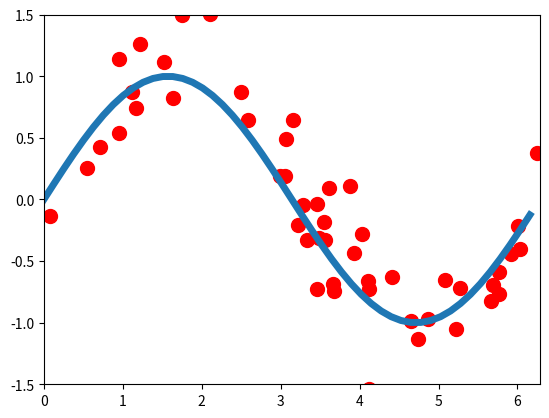

Source code (Python): (Note: this script raises an exception after producing the figure.)
import numpy as np
import matplotlib as mpl
import matplotlib.pyplot as plt
#from numpy import sin, cos
from numpy.random import rand, randn
from numpy import linalg as LA

N = 50;
x = 2*np.pi*rand(N);
y = np.sin(x) + 0.3*randn(N);
#print(np.sin(np.arange(1,11)))
print(y)

tics = 2*np.pi*np.arange(0,1,0.02);

fig1 = plt.figure()
lw = 5 #line width
plt.xlim(0,2*np.pi)
plt.ylim(-1.5,1.5)
plt.plot(x,y, 'ro', ms=10)
plt.plot(tics,np.sin(tics), linewidth=lw)


phi = np.transpose(np.mat([x, np.power(x, 2), np.power(x, 3), np.power(x, 4), np.power(x, 5)]));
phid = LA.inv(np.transpose(phi)*phi)*np.transpose(phi);
wml = phid*np.transpose(np.mat(y));

xx = np.array(np.transpose(wml)*np.mat([tics, np.power(tics, 2), np.power(tics, 3), np.power(tics, 4), np.power(tics, 5)]))
print(xx[0])
plt.plot(tics,xx[0], linewidth=lw);

plt.show()
